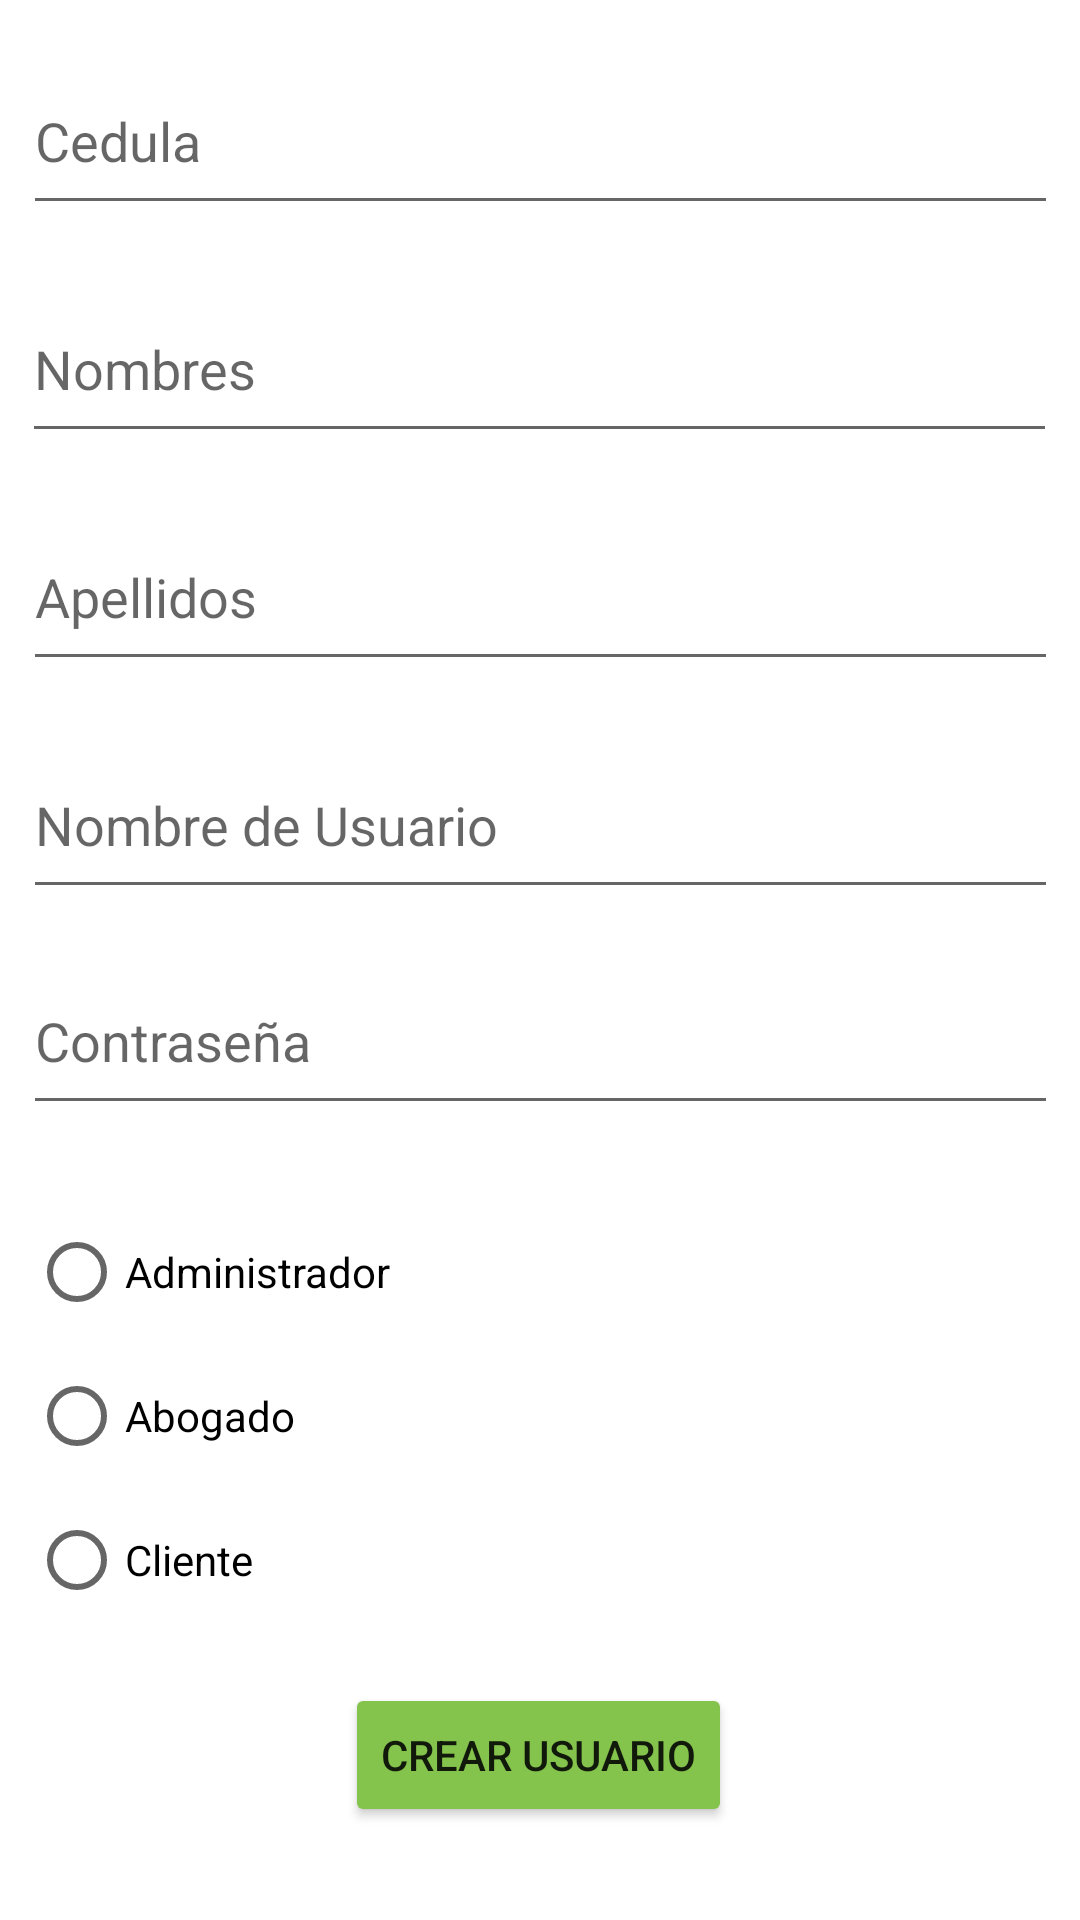

Write the Android layout XML for this screen, with the resource values it uses.
<!-- AndroidManifest.xml: application theme Theme.AbogaCord -->
<!-- res/layout/fragment_crearusuario.xml -->
<?xml version="1.0" encoding="utf-8"?>
<androidx.constraintlayout.widget.ConstraintLayout xmlns:android="http://schemas.android.com/apk/res/android"
    xmlns:app="http://schemas.android.com/apk/res-auto"
    xmlns:tools="http://schemas.android.com/tools"
    android:layout_width="match_parent"
    android:layout_height="match_parent"
    tools:context=".crearusuario">

    <EditText
        android:id="@+id/usuario_cedula"
        android:layout_width="345dp"
        android:layout_height="59dp"
        android:layout_marginTop="16dp"
        android:ems="10"
        android:hint="@string/crearusuario_cedula"
        android:inputType="number"
        app:layout_constraintEnd_toEndOf="parent"
        app:layout_constraintStart_toStartOf="parent"
        app:layout_constraintTop_toTopOf="parent" />

    <EditText
        android:id="@+id/usuario_nombres"
        android:layout_width="345dp"
        android:layout_height="59dp"
        android:layout_marginTop="76dp"
        android:ems="10"
        android:hint="@string/crearusuario_nombres"
        android:inputType="text"
        app:layout_constraintEnd_toEndOf="parent"
        app:layout_constraintHorizontal_bias="0.497"
        app:layout_constraintStart_toStartOf="parent"
        app:layout_constraintTop_toTopOf="@id/usuario_cedula" />

    <EditText
        android:id="@+id/usuario_apellidos"
        android:layout_width="345dp"
        android:layout_height="59dp"
        android:layout_marginTop="76dp"
        android:ems="10"
        android:hint="@string/crearusuario_apellidos"
        android:inputType="text"
        app:layout_constraintEnd_toEndOf="parent"
        app:layout_constraintHorizontal_bias="0.502"
        app:layout_constraintStart_toStartOf="parent"
        app:layout_constraintTop_toTopOf="@id/usuario_nombres" />

    <EditText
        android:id="@+id/usuario_usuario"
        android:layout_width="345dp"
        android:layout_height="59dp"
        android:layout_marginTop="76dp"
        android:ems="10"
        android:hint="@string/crearusuario_usuario"
        android:inputType="text"
        app:layout_constraintEnd_toEndOf="parent"
        app:layout_constraintHorizontal_bias="0.502"
        app:layout_constraintStart_toStartOf="parent"
        app:layout_constraintTop_toTopOf="@id/usuario_apellidos" />

    <EditText
        android:id="@+id/usuario_contrasena"
        android:layout_width="345dp"
        android:layout_height="59dp"
        android:layout_marginTop="72dp"
        android:ems="10"
        android:hint="@string/crearusuario_contraseña"
        android:inputType="text"
        app:layout_constraintEnd_toEndOf="parent"
        app:layout_constraintHorizontal_bias="0.502"
        app:layout_constraintStart_toStartOf="parent"
        app:layout_constraintTop_toTopOf="@id/usuario_usuario" />

    <RadioGroup
        android:id="@+id/usuario_rol"
        android:layout_width="339dp"
        android:layout_height="149dp"
        android:layout_marginTop="84dp"
        app:layout_constraintEnd_toEndOf="parent"
        app:layout_constraintHorizontal_bias="0.458"
        app:layout_constraintStart_toStartOf="parent"
        app:layout_constraintTop_toTopOf="@id/usuario_contrasena">

        <RadioButton
            android:layout_width="wrap_content"
            android:layout_height="wrap_content"
            android:text="@string/crearusuario_rol_administrador"
            android:id="@+id/btn_administrador"/>

        <RadioButton
            android:layout_width="wrap_content"
            android:layout_height="wrap_content"
            android:text="@string/crearusuario_rol_abogado"
            android:id="@+id/btn_abogado"/>

        <RadioButton
            android:layout_width="wrap_content"
            android:layout_height="wrap_content"
            android:text="@string/crearusuario_rol_cliente"
            android:id="@+id/btn_cliente"/>

    </RadioGroup>

    <Button
        android:id="@+id/crearusuario_btn_enviar"
        android:layout_width="wrap_content"
        android:layout_height="wrap_content"
        android:layout_marginTop="12dp"
        android:backgroundTint="@color/teal_200"
        android:text="@string/crearusuario_btn_enviar"
        app:layout_constraintEnd_toEndOf="parent"
        app:layout_constraintHorizontal_bias="0.498"
        app:layout_constraintStart_toStartOf="parent"
        app:layout_constraintTop_toBottomOf="@+id/usuario_rol" />

</androidx.constraintlayout.widget.ConstraintLayout>
<!-- resources referenced by this layout -->
<resources>
  <color name="teal_200">#84C34C</color>
  <string name="crearusuario_apellidos">Apellidos</string>
  <string name="crearusuario_btn_enviar">Crear Usuario</string>
  <string name="crearusuario_cedula">Cedula</string>
  <string name="crearusuario_nombres">Nombres</string>
  <string name="crearusuario_rol_abogado">Abogado</string>
  <string name="crearusuario_rol_administrador">Administrador</string>
  <string name="crearusuario_rol_cliente">Cliente</string>
  <string name="crearusuario_usuario">Nombre de Usuario</string>
  <style name="Theme.AbogaCord" parent="Theme.MaterialComponents.DayNight.DarkActionBar">
          
          <item name="colorPrimary">@color/purple_500</item>
          <item name="colorPrimaryVariant">@color/purple_700</item>
          <item name="colorOnPrimary">@color/white</item>
          
          <item name="colorSecondary">@color/teal_200</item>
          <item name="colorSecondaryVariant">@color/teal_700</item>
          <item name="colorOnSecondary">@color/black</item>
          
          <item name="android:statusBarColor">?attr/colorPrimaryVariant</item>
          
      </style>
  <color name="purple_500">#348C24</color>
  <color name="purple_700">#348C24</color>
  <color name="white">#FFFFFFFF</color>
  <color name="teal_700">#8BC34A</color>
  <color name="black">#FF000000</color>
</resources>
